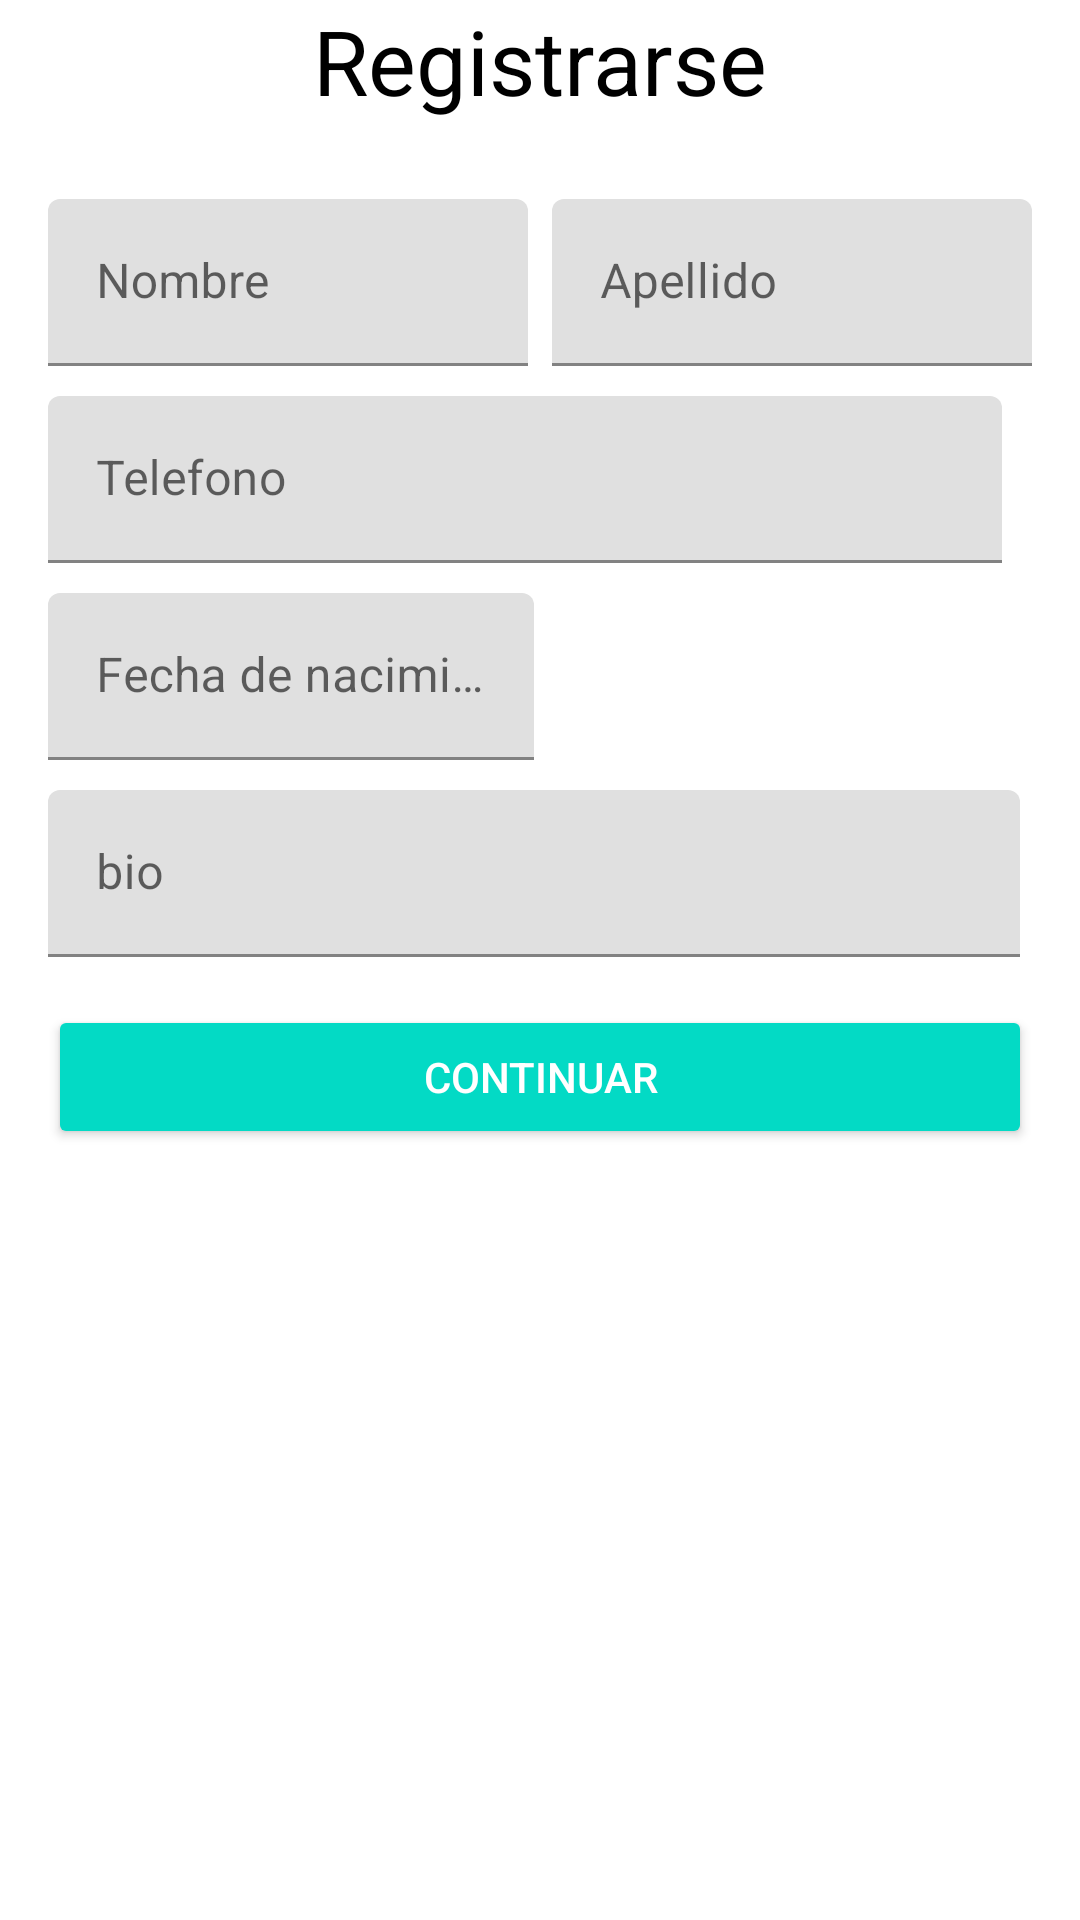

This screen was rendered from an Android layout file. Write that file and the resources it references.
<!-- AndroidManifest.xml: application theme Theme.ChatAppAndroid -->
<!-- res/layout/activity_register.xml -->
<?xml version="1.0" encoding="utf-8"?>
<RelativeLayout xmlns:android="http://schemas.android.com/apk/res/android"
    xmlns:app="http://schemas.android.com/apk/res-auto"
    android:layout_width="match_parent"
    android:layout_height="match_parent"
    android:background="@android:color/white">

    <LinearLayout
        android:layout_width="match_parent"
        android:layout_height="match_parent"
        android:orientation="vertical">

        <TextView
            android:layout_width="match_parent"
            android:layout_height="wrap_content"
            android:gravity="center_horizontal"
            android:text="@string/register_text"
            android:textColor="@android:color/black"
            android:textSize="30sp"/>

        <LinearLayout
            android:layout_width="match_parent"
            android:layout_height="wrap_content"
            android:orientation="vertical"
            android:padding="16dp">

        <LinearLayout
            android:layout_width="match_parent"
            android:layout_height="wrap_content"
            android:layout_marginTop="10dp"
            android:layout_marginBottom="10dp"
            android:orientation="horizontal"
            android:weightSum="2">

            <com.google.android.material.textfield.TextInputLayout
                android:layout_width="0dp"
                android:layout_height="wrap_content"
                android:layout_marginRight="4dp"
                android:layout_weight="1">

                <com.google.android.material.textfield.TextInputEditText
                    android:id="@+id/edt_name"
                    android:layout_width="match_parent"
                    android:layout_height="wrap_content"
                    android:hint="@string/first_name" />
            </com.google.android.material.textfield.TextInputLayout>


            <com.google.android.material.textfield.TextInputLayout
                android:layout_width="0dp"
                android:layout_height="wrap_content"
                android:layout_marginLeft="4dp"
                android:layout_weight="1">

                <com.google.android.material.textfield.TextInputEditText
                    android:id="@+id/edt_last_name"
                    android:layout_width="match_parent"
                    android:layout_height="wrap_content"
                    android:hint="@string/last_name" />

            </com.google.android.material.textfield.TextInputLayout>
        </LinearLayout>

            <com.google.android.material.textfield.TextInputLayout
                android:layout_width="match_parent"
                android:layout_height="wrap_content"
                android:layout_marginRight="10dp">

                <com.google.android.material.textfield.TextInputEditText
                    android:id="@+id/edt_phone"
                    android:layout_width="match_parent"
                    android:layout_height="wrap_content"
                    android:hint="@string/phone" />
            </com.google.android.material.textfield.TextInputLayout>

            <LinearLayout
                android:layout_width="match_parent"
                android:layout_height="wrap_content"
                android:layout_marginTop="10dp"
                android:layout_marginBottom="10dp"
                android:orientation="horizontal"
                android:weightSum="2">

                <com.google.android.material.textfield.TextInputLayout
                    android:layout_width="0dp"
                    android:layout_height="wrap_content"
                    android:layout_marginRight="4dp"
                    android:layout_weight="1">

                    <com.google.android.material.textfield.TextInputEditText
                        android:id="@+id/edt_date_of_birth"
                        android:layout_width="match_parent"
                        android:layout_height="wrap_content"
                        android:inputType="number"
                        android:maxLength="10"
                        android:hint="@string/date_of_birth" />

                </com.google.android.material.textfield.TextInputLayout>

            </LinearLayout>

            <com.google.android.material.textfield.TextInputLayout
                android:layout_width="match_parent"
                android:layout_height="wrap_content"
                android:layout_marginRight="4dp"
                android:layout_weight="1">

                <com.google.android.material.textfield.TextInputEditText
                    android:id="@+id/edt_bio"
                    android:layout_width="match_parent"
                    android:layout_height="wrap_content"
                    android:inputType="text"
                    android:maxLength="255"
                    android:hint="@string/bio" />
            </com.google.android.material.textfield.TextInputLayout>

            <Button
                android:id="@+id/btn_register"
                style="@style/Widget.AppCompat.Button.Colored"
                android:layout_width="match_parent"
                android:layout_height="wrap_content"
                android:layout_alignParentBottom = "true"
                android:layout_marginTop="16dp"
                android:text="@string/continue_text"/>

        </LinearLayout>

    </LinearLayout>

</RelativeLayout>
<!-- resources referenced by this layout -->
<resources>
  <string name="bio">bio</string>
  <string name="continue_text">Continuar</string>
  <string name="date_of_birth">Fecha de nacimiento</string>
  <string name="first_name">Nombre</string>
  <string name="last_name">Apellido</string>
  <string name="phone">Telefono</string>
  <string name="register_text">Registrarse</string>
  <style name="Theme.ChatAppAndroid" parent="Theme.MaterialComponents.DayNight.DarkActionBar">
          
          <item name="colorPrimary">@color/purple_500</item>
          <item name="colorPrimaryVariant">@color/purple_700</item>
          <item name="colorOnPrimary">@color/white</item>
          
          <item name="colorSecondary">@color/teal_200</item>
          <item name="colorSecondaryVariant">@color/teal_700</item>
          <item name="colorOnSecondary">@color/black</item>
          
          <item name="android:statusBarColor" tools:targetApi="l">?attr/colorPrimaryVariant</item>
          
      </style>
  <color name="purple_500">#FF6200EE</color>
  <color name="purple_700">#FF3700B3</color>
  <color name="white">#FFFFFFFF</color>
  <color name="teal_200">#FF03DAC5</color>
  <color name="teal_700">#FF018786</color>
  <color name="black">#FF000000</color>
</resources>
